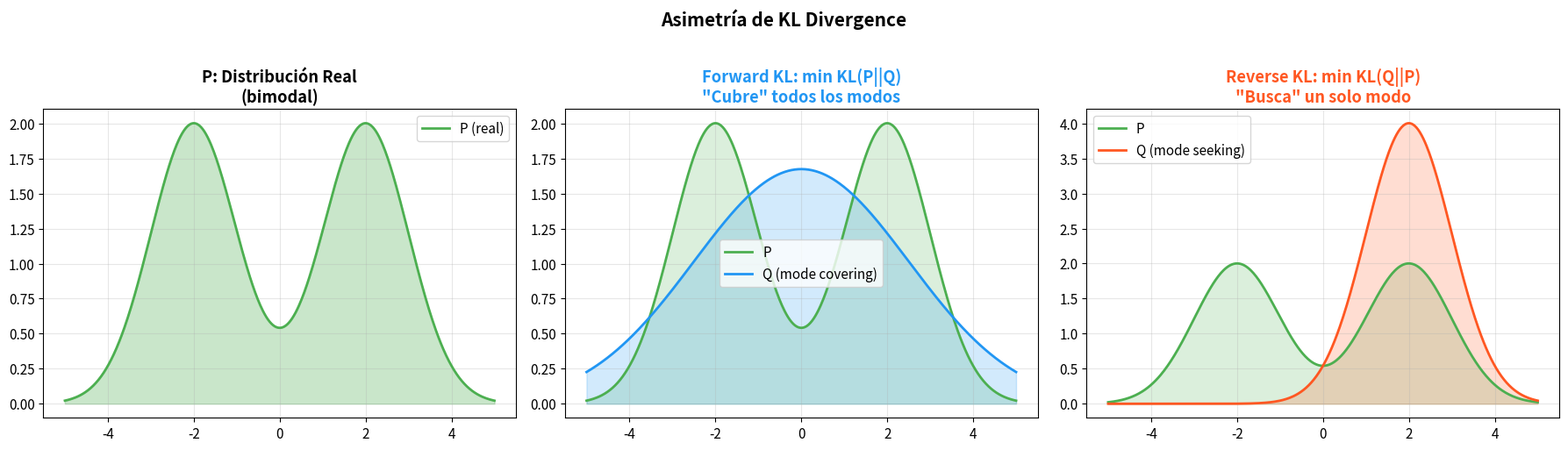

Write the Python code that produced this figure. (Note: this script raises an exception after producing the figure.)
"""
=============================================================================
🏆 CHALLENGE 9: KL Divergence
=============================================================================

OBJETIVO: Calcular KL divergence manualmente, entender su asimetría,
          y conectar con aplicaciones en ML (VAEs, destilación).

DURACIÓN: ~25 minutos
DIFICULTAD: ⭐⭐ (Intermedia)
=============================================================================
"""

import numpy as np
import matplotlib.pyplot as plt

plt.rcParams.update({
    'figure.figsize': (10, 6),
    'font.size': 11,
    'axes.grid': True,
    'grid.alpha': 0.3
})


print("=" * 60)
print("🏆 CHALLENGE 9: KL Divergence")
print("=" * 60)


# =============================================================================
# PARTE 1: Cálculo Manual
# =============================================================================
"""
KL(P || Q) = Σ P(x) · log(P(x) / Q(x))
           = Σ P(x) · [log P(x) - log Q(x)]

Interpretación intuitiva:
  "Cuánta información EXTRA necesitas para codificar datos de P
   si tu código fue diseñado para Q"

TODO: Calcula KL(P||Q1), KL(P||Q2) y KL(Q1||P) manualmente.
"""

P  = np.array([0.7, 0.2, 0.1])
Q1 = np.array([0.6, 0.3, 0.1])  # Cercana a P
Q2 = np.array([0.1, 0.1, 0.8])  # Lejos de P

print("\n--- PARTE 1: Cálculo paso a paso ---")
print(f"\n  P  = {P}")
print(f"  Q1 = {Q1}")
print(f"  Q2 = {Q2}")

# KL(P || Q1) paso a paso
print(f"\n  KL(P || Q1) paso a paso:")
total = 0
for i in range(len(P)):
    term = P[i] * np.log(P[i] / Q1[i])
    total += term
    print(f"    P[{i}]·log(P[{i}]/Q1[{i}]) = {P[i]}·log({P[i]}/{Q1[i]}) = {P[i]}·{np.log(P[i]/Q1[i]):.4f} = {term:.4f}")
print(f"    TOTAL: KL(P||Q1) = {total:.4f}")

# KL(P || Q2) paso a paso
print(f"\n  KL(P || Q2) paso a paso:")
total2 = 0
for i in range(len(P)):
    term = P[i] * np.log(P[i] / Q2[i])
    total2 += term
    print(f"    P[{i}]·log(P[{i}]/Q2[{i}]) = {P[i]}·log({P[i]}/{Q2[i]}) = {P[i]}·{np.log(P[i]/Q2[i]):.4f} = {term:.4f}")
print(f"    TOTAL: KL(P||Q2) = {total2:.4f}")

# KL(Q1 || P) — para mostrar asimetría
print(f"\n  KL(Q1 || P) paso a paso:")
total3 = 0
for i in range(len(P)):
    term = Q1[i] * np.log(Q1[i] / P[i])
    total3 += term
    print(f"    Q1[{i}]·log(Q1[{i}]/P[{i}]) = {Q1[i]}·log({Q1[i]}/{P[i]}) = {Q1[i]}·{np.log(Q1[i]/P[i]):.4f} = {term:.4f}")
print(f"    TOTAL: KL(Q1||P) = {total3:.4f}")

print(f"""
  RESULTADOS:
    KL(P || Q1) = {total:.4f}  ← Q1 aproxima bien a P
    KL(P || Q2) = {total2:.4f}  ← Q2 aproxima mal a P
    KL(Q1 || P) = {total3:.4f}  ← ¡Diferente de KL(P||Q1)!
    
  ¿KL(P||Q1) == KL(Q1||P)? {'SÍ' if np.isclose(total, total3) else 'NO ← ¡KL NO es simétrica!'}
""")

input("\n[Presiona Enter para continuar...]\n")


# =============================================================================
# PARTE 2: Asimetría visualizada
# =============================================================================
"""
KL(P||Q) ≠ KL(Q||P) porque:

KL(P||Q) — "Forward KL" — Mode Covering:
  Penaliza cuando Q asigna BAJA probabilidad donde P asigna ALTA.
  → "No te olvides de nada importante"
  → Tiende a "cubrir" todos los modos de P (spread out)

KL(Q||P) — "Reverse KL" — Mode Seeking:
  Penaliza cuando Q asigna ALTA probabilidad donde P asigna BAJA.
  → "No inventes cosas falsas"
  → Tiende a concentrarse en UN solo modo de P (collapse)
"""

print(f"\n{'=' * 60}")
print("PARTE 2: Forward KL vs Reverse KL")
print("=" * 60)

# Crear una distribución bimodal P
x = np.linspace(-5, 5, 500)
P_bimodal = 0.5 * np.exp(-0.5 * (x + 2)**2) + 0.5 * np.exp(-0.5 * (x - 2)**2)
P_bimodal = P_bimodal / np.sum(P_bimodal)

# Q que "cubre" ambos modos (forward KL optimal)
Q_covering = np.exp(-0.5 * (x / 2.5)**2)
Q_covering = Q_covering / np.sum(Q_covering)

# Q que se "concentra" en un modo (reverse KL optimal)
Q_seeking = np.exp(-0.5 * (x - 2)**2)
Q_seeking = Q_seeking / np.sum(Q_seeking)

fig, axes = plt.subplots(1, 3, figsize=(18, 5))

# P original
axes[0].fill_between(x, P_bimodal * 500, alpha=0.3, color='#4CAF50')
axes[0].plot(x, P_bimodal * 500, linewidth=2, color='#4CAF50', label='P (real)')
axes[0].set_title('P: Distribución Real\n(bimodal)', fontweight='bold')
axes[0].legend()

# Forward KL → mode covering
axes[1].fill_between(x, P_bimodal * 500, alpha=0.2, color='#4CAF50')
axes[1].plot(x, P_bimodal * 500, linewidth=2, color='#4CAF50', label='P')
axes[1].fill_between(x, Q_covering * 500, alpha=0.2, color='#2196F3')
axes[1].plot(x, Q_covering * 500, linewidth=2, color='#2196F3', label='Q (mode covering)')
axes[1].set_title('Forward KL: min KL(P||Q)\n"Cubre" todos los modos', fontweight='bold', color='#2196F3')
axes[1].legend()

# Reverse KL → mode seeking
axes[2].fill_between(x, P_bimodal * 500, alpha=0.2, color='#4CAF50')
axes[2].plot(x, P_bimodal * 500, linewidth=2, color='#4CAF50', label='P')
axes[2].fill_between(x, Q_seeking * 500, alpha=0.2, color='#FF5722')
axes[2].plot(x, Q_seeking * 500, linewidth=2, color='#FF5722', label='Q (mode seeking)')
axes[2].set_title('Reverse KL: min KL(Q||P)\n"Busca" un solo modo', fontweight='bold', color='#FF5722')
axes[2].legend()

plt.suptitle('Asimetría de KL Divergence', fontsize=15, fontweight='bold', y=1.02)
plt.tight_layout()
plt.savefig('challenges/challenge_9_kl_asimetria.png', dpi=100, bbox_inches='tight')
plt.show()


# =============================================================================
# PARTE 3: KL en la práctica — VAEs
# =============================================================================
"""
En un VAE (Variational Autoencoder):
  - El encoder produce q(z|x) ≈ N(μ, σ²) para cada input x
  - Queremos que q(z|x) sea cercana al prior p(z) = N(0, 1)
  - Usamos KL(q(z|x) || p(z)) como regularización

La fórmula cerrada para KL entre dos Gaussianas:
    KL(N(μ, σ²) || N(0, 1)) = -0.5 * Σ(1 + log(σ²) - μ² - σ²)
"""

print(f"\n{'=' * 60}")
print("PARTE 3: KL en VAEs")
print("=" * 60)

def kl_gaussians(mu, log_var):
    """KL divergence entre N(mu, exp(log_var)) y N(0, 1)."""
    return -0.5 * np.sum(1 + log_var - mu**2 - np.exp(log_var))

# Simular diferentes distribuciones del encoder
casos = [
    ("μ=0, σ=1 (exacto al prior)", 0.0, 0.0),          # log(1) = 0
    ("μ=0, σ=0.5 (más estrecha)", 0.0, np.log(0.25)),   # log(0.25)
    ("μ=2, σ=1 (desplazada)", 2.0, 0.0),
    ("μ=0, σ=3 (más ancha)", 0.0, np.log(9)),
    ("μ=3, σ=0.1 (desplazada + estrecha)", 3.0, np.log(0.01)),
]

print(f"\n  {'Caso':45s} | {'KL':>8s}")
print(f"  {'-'*45} | {'-'*8}")
for nombre, mu, lv in casos:
    kl = kl_gaussians(np.array([mu]), np.array([lv]))
    bar = "█" * min(int(kl * 3), 40)
    print(f"  {nombre:45s} | {kl:8.4f}  {bar}")

print("""
  🔑 OBSERVA:
  - KL = 0 cuando q = p exactamente (μ=0, σ=1)
  - Desplazar la media (μ ≠ 0) aumenta KL mucho
  - Cambiar la varianza (σ ≠ 1) también aumenta KL
  - En VAEs, este término "tira" de q hacia N(0,1),
    forzando un espacio latente organizado y continuo
""")


# =============================================================================
# PARTE 4: Relación CE = H + KL
# =============================================================================
"""
Teorema fundamental:
    H(P, Q) = H(P) + KL(P || Q)

Esto significa:
    Cross-Entropy = Entropía + KL Divergence

Como H(P) es constante (depende solo de los datos),
minimizar cross-entropy es EQUIVALENTE a minimizar KL divergence.
"""

print(f"\n{'=' * 60}")
print("PARTE 4: H(P,Q) = H(P) + KL(P||Q)")
print("=" * 60)

def entropia(p):
    p = p[p > 0]
    return -np.sum(p * np.log(p))

def cross_entropy_fn(p, q, eps=1e-15):
    q = np.clip(q, eps, None)
    return -np.sum(p * np.log(q))

def kl_div(p, q, eps=1e-15):
    q = np.clip(q, eps, None)
    mask = p > 0
    return np.sum(p[mask] * np.log(p[mask] / q[mask]))

# Verificar
H_P = entropia(P)
CE_PQ1 = cross_entropy_fn(P, Q1)
KL_PQ1 = kl_div(P, Q1)

print(f"\n  H(P)      = {H_P:.6f}")
print(f"  KL(P||Q1) = {KL_PQ1:.6f}")
print(f"  H(P,Q1)   = {CE_PQ1:.6f}")
print(f"  H(P) + KL = {H_P + KL_PQ1:.6f}")
print(f"\n  ¿H(P,Q) == H(P) + KL(P||Q)? {np.isclose(CE_PQ1, H_P + KL_PQ1)} ← ¡✅ Verificado!")


# =============================================================================
# REFLEXIÓN
# =============================================================================
print(f"""
{'=' * 60}
🧠 REFLEXIÓN
{'=' * 60}

1. ¿Por qué la asimetría de KL importa en la práctica?
   → forward KL (KL(P||Q)): Usado en entrenamiento de modelos generativos
     cuando quieres cubrir TODA la distribución real.
   → reverse KL (KL(Q||P)): Usado en VAEs y destilación, donde prefieres
     que Q sea precisa aunque no cubra todo P.

2. ¿KL puede ser negativa?
   → NO. KL ≥ 0 siempre (desigualdad de Gibbs).
   → Si tu implementación da KL < 0, hay un bug de precisión numérica.

3. ¿Cuándo usar KL vs cross-entropy?
   → Para ENTRENAMIENTO: da igual, son equivalentes.
   → Para COMPARACIÓN entre modelos: KL es más interpretable 
     (0 = perfecto, más alto = peor).
   → Para REGULARIZACIÓN (VAEs): KL directamente.

4. Conexión con RLHF (Fine-tuning de LLMs):
   → Al hacer RLHF, se añade un término KL(π_RL || π_base)
   → Esto evita que el modelo RL se desvíe mucho del modelo base
   → Sin este término, el modelo "olvida" el lenguaje natural

✅ Challenge 9 completado.
   
🎯 ¡Semana 3 completada! Siguiente: proyecto/backprop_from_scratch.py
""")
